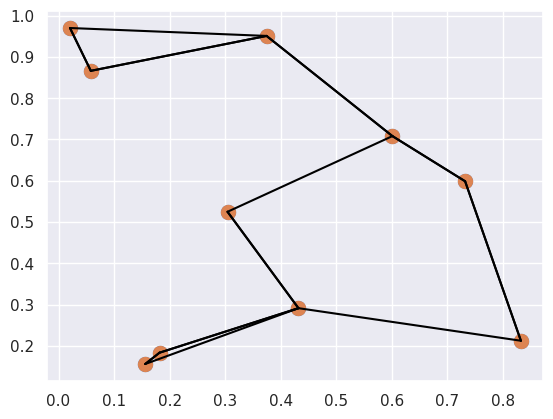

Here is the Python script that generated this plot:
# -*- coding: utf-8 -*-
"""
Created on Sat Jan 20 13:14:29 2018

@author: Sanidhya
"""
import numpy as np
import matplotlib.pyplot as plt
import seaborn; seaborn.set()
x = np.array([2,1,5,6,3,4,0])
print(np.sort(x)) # to sort the arrays 
print(np.argsort(x)) # to return the index of sorted elements 
i = x.argsort() # to return index of sorted elements 
print(x[i]) # to print sorted array using a fancy indexing

#Sorting along rows and coloumns 

x= np.random.RandomState(42).randint(0,10,(4,6))
print(np.sort(x,axis=0)) # sorting along axis 0 of matrix
print(np.sort(x,axis=1)) #sorting along axis 1 of matrix

#Partioning of arrays 
print(np.partition(x,3,axis=0)) #partitoned array along axis 0 around 3 
print(np.partition(x,2,axis=1)) #partitioned array along axis 1 around 2
y = np.array([7, 2, 3, 1, 6, 5, 4])
print(y.partition(2)) #partioned array around 2
# K nearest neighbour 
X = np.random.RandomState(42).rand(10,2)
plt.scatter(X[:,0],X[:,1],s=100)
dist_sq = np.sum((X[:, np.newaxis, :] - X[np.newaxis, :, :]) ** 2, axis=-1)
nearest = np.argsort(dist_sq,axis=1)
print(nearest)

K = 2
nearest_partition = np.argpartition(dist_sq, K + 1, axis=1)

plt.scatter(X[:,0],X[:,1],s=100)
K = 2
for i in range(X.shape[0]):
    for j in nearest_partition[i,:K+1]:
        
        plt.plot(*zip(X[j],X[i]),color='black')